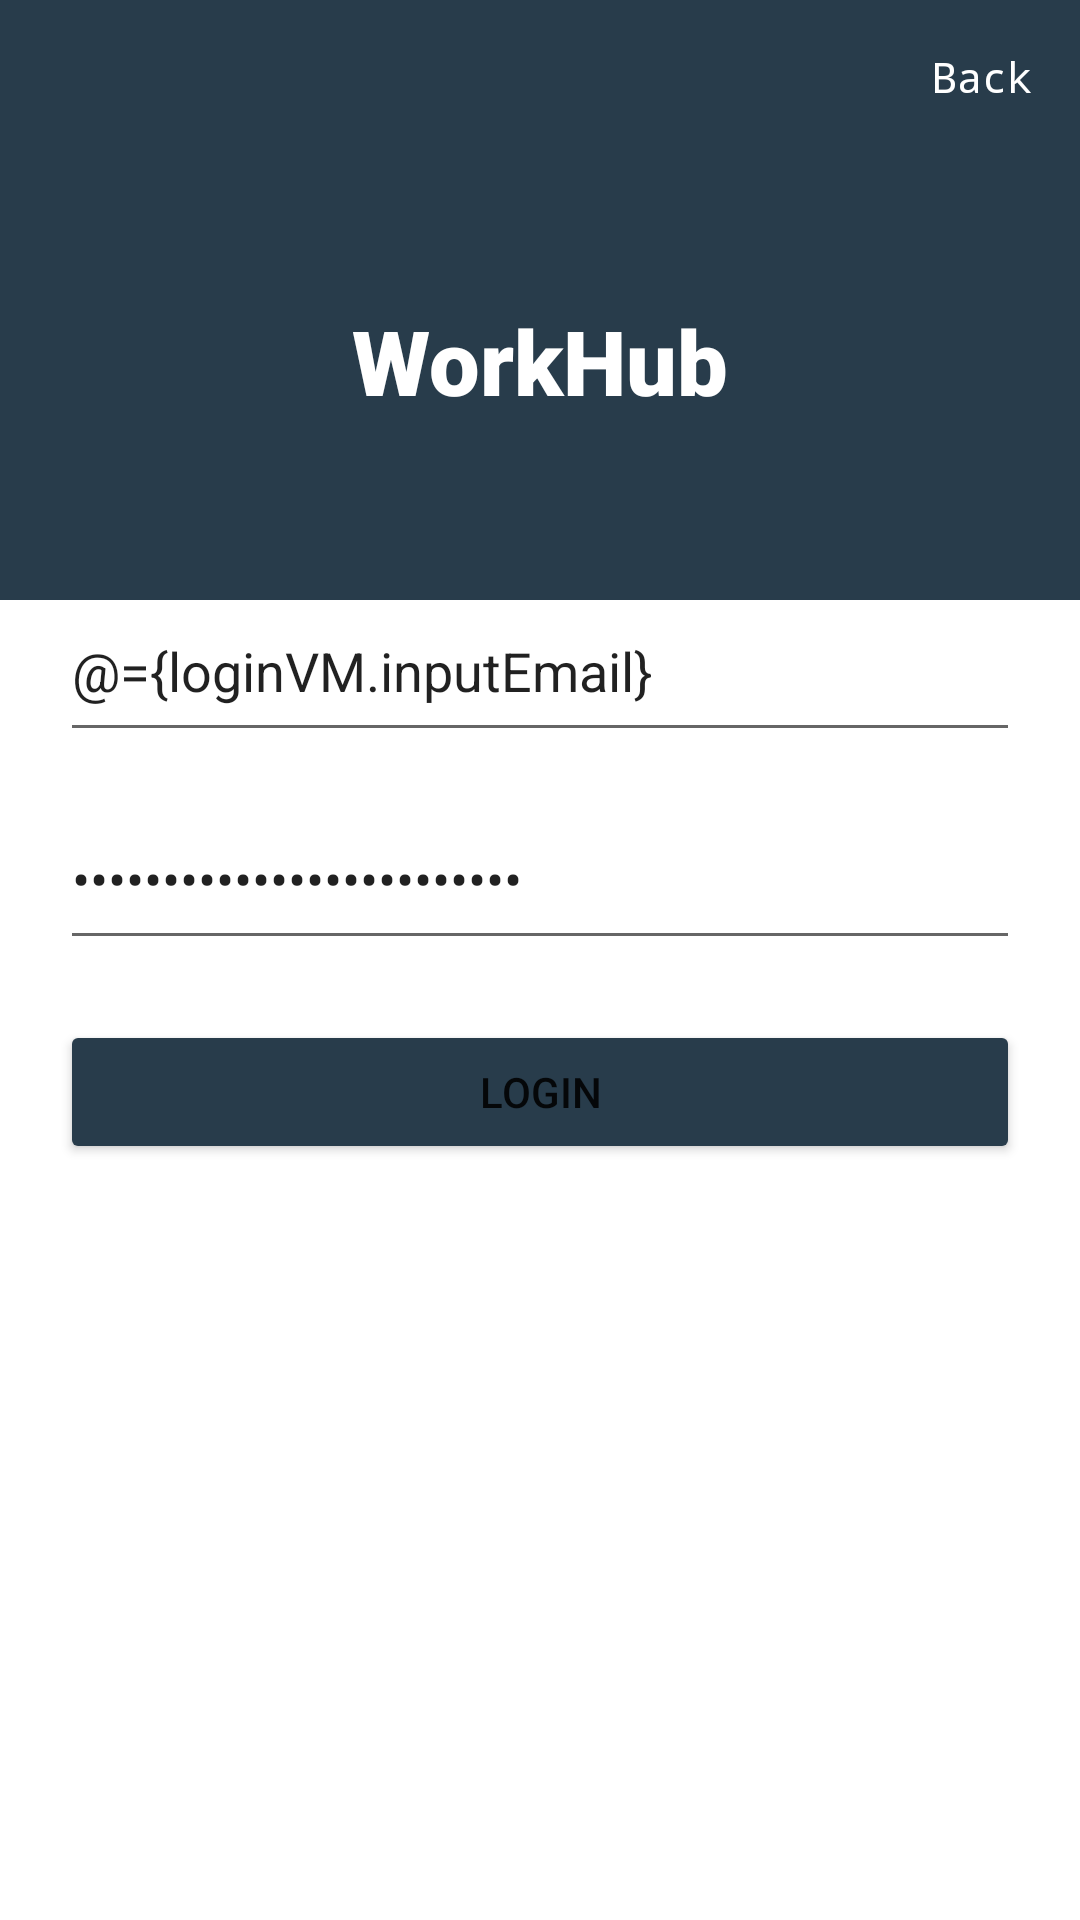

Produce the Android XML layout that renders to this screen, including the resource entries it uses.
<!-- AndroidManifest.xml: application theme Theme.TranningKotlin -->
<!-- res/layout/fragment_login.xml -->
<?xml version="1.0" encoding="utf-8"?>
<layout xmlns:android="http://schemas.android.com/apk/res/android"
    xmlns:app="http://schemas.android.com/apk/res-auto"
    xmlns:tools="http://schemas.android.com/tools">

    <data>

        <variable
            name="loginVM"
            type="com.dunghn.tranningkotlin.ui.login.LoginViewModel" />
    </data>

    <androidx.constraintlayout.widget.ConstraintLayout
        android:layout_width="match_parent"
        android:layout_height="match_parent"
        tools:context=".ui.login.LoginFragment">

        <View
            android:id="@+id/view"
            android:layout_width="match_parent"
            android:layout_height="200dp"
            android:background="@color/primaryBackground"
            app:layout_constraintEnd_toEndOf="parent"
            app:layout_constraintStart_toStartOf="parent"
            app:layout_constraintTop_toTopOf="parent" />

        <TextView
            android:id="@+id/textView"
            android:layout_width="wrap_content"
            android:layout_height="wrap_content"
            android:layout_marginTop="100dp"
            android:fontFamily="sans-serif-black"
            android:text="WorkHub"
            android:textColor="@color/white"
            android:textSize="30sp"
            android:textStyle="bold"
            app:layout_constraintEnd_toEndOf="parent"
            app:layout_constraintStart_toStartOf="parent"
            app:layout_constraintTop_toTopOf="parent" />

        <EditText
            android:id="@+id/edt_email"
            android:layout_width="match_parent"
            android:layout_height="wrap_content"
            android:layout_marginHorizontal="20dp"
            android:layout_marginTop="56dp"
            android:ems="10"
            android:hint="email"
            android:inputType="textEmailAddress"
            android:paddingVertical="15dp"
            android:text="@={loginVM.inputEmail}"
            app:layout_constraintEnd_toEndOf="parent"
            app:layout_constraintHorizontal_bias="0.497"
            app:layout_constraintStart_toStartOf="parent"
            app:layout_constraintTop_toBottomOf="@+id/textView" />

        <EditText
            android:id="@+id/edt_password"
            android:layout_width="match_parent"
            android:layout_height="wrap_content"
            android:layout_marginHorizontal="20dp"
            android:layout_marginTop="15dp"
            android:ems="10"
            android:hint="password"
            android:inputType="textPassword"
            android:paddingVertical="15dp"
            android:text="@={loginVM.inputPassword}"
            app:layout_constraintEnd_toEndOf="parent"
            app:layout_constraintStart_toStartOf="parent"
            app:layout_constraintTop_toBottomOf="@+id/edt_email" />

        <Button
            android:id="@+id/btn_login"
            android:layout_width="match_parent"
            android:layout_height="wrap_content"
            android:layout_marginHorizontal="20dp"
            android:layout_marginTop="20dp"
            android:backgroundTint="@color/primaryBackground"
            android:onClick="@{()->loginVM.onLogin()}"
            android:paddingVertical="10dp"
            android:text="Login"
            app:layout_constraintEnd_toEndOf="parent"
            app:layout_constraintStart_toStartOf="parent"
            app:layout_constraintTop_toBottomOf="@+id/edt_password" />

        <TextView
            android:id="@+id/tv_skip"
            android:layout_width="wrap_content"
            android:layout_height="wrap_content"
            android:layout_marginTop="16dp"
            android:layout_marginEnd="16dp"
            android:fontFamily="monospace"
            android:text="Back"
            android:textColor="@color/white"
            app:layout_constraintEnd_toEndOf="parent"
            app:layout_constraintTop_toTopOf="parent" />


    </androidx.constraintlayout.widget.ConstraintLayout>
</layout>
<!-- resources referenced by this layout -->
<resources>
  <color name="primaryBackground">#283c4b</color>
  <color name="white">#FFFFFFFF</color>
  <style name="Theme.TranningKotlin" parent="Theme.MaterialComponents.DayNight.NoActionBar">
          
          <item name="colorPrimary">@color/purple_500</item>
          <item name="colorPrimaryVariant">@color/purple_700</item>
          <item name="colorOnPrimary">@color/white</item>
          
          <item name="colorSecondary">@color/teal_200</item>
          <item name="colorSecondaryVariant">@color/teal_700</item>
          <item name="colorOnSecondary">@color/black</item>
          
          <item name="android:statusBarColor" tools:targetApi="l">?attr/colorPrimaryVariant</item>
          
      </style>
  <color name="purple_500">#FF6200EE</color>
  <color name="purple_700">#FF3700B3</color>
  <color name="teal_200">#FF03DAC5</color>
  <color name="teal_700">#FF018786</color>
  <color name="black">#FF000000</color>
</resources>
